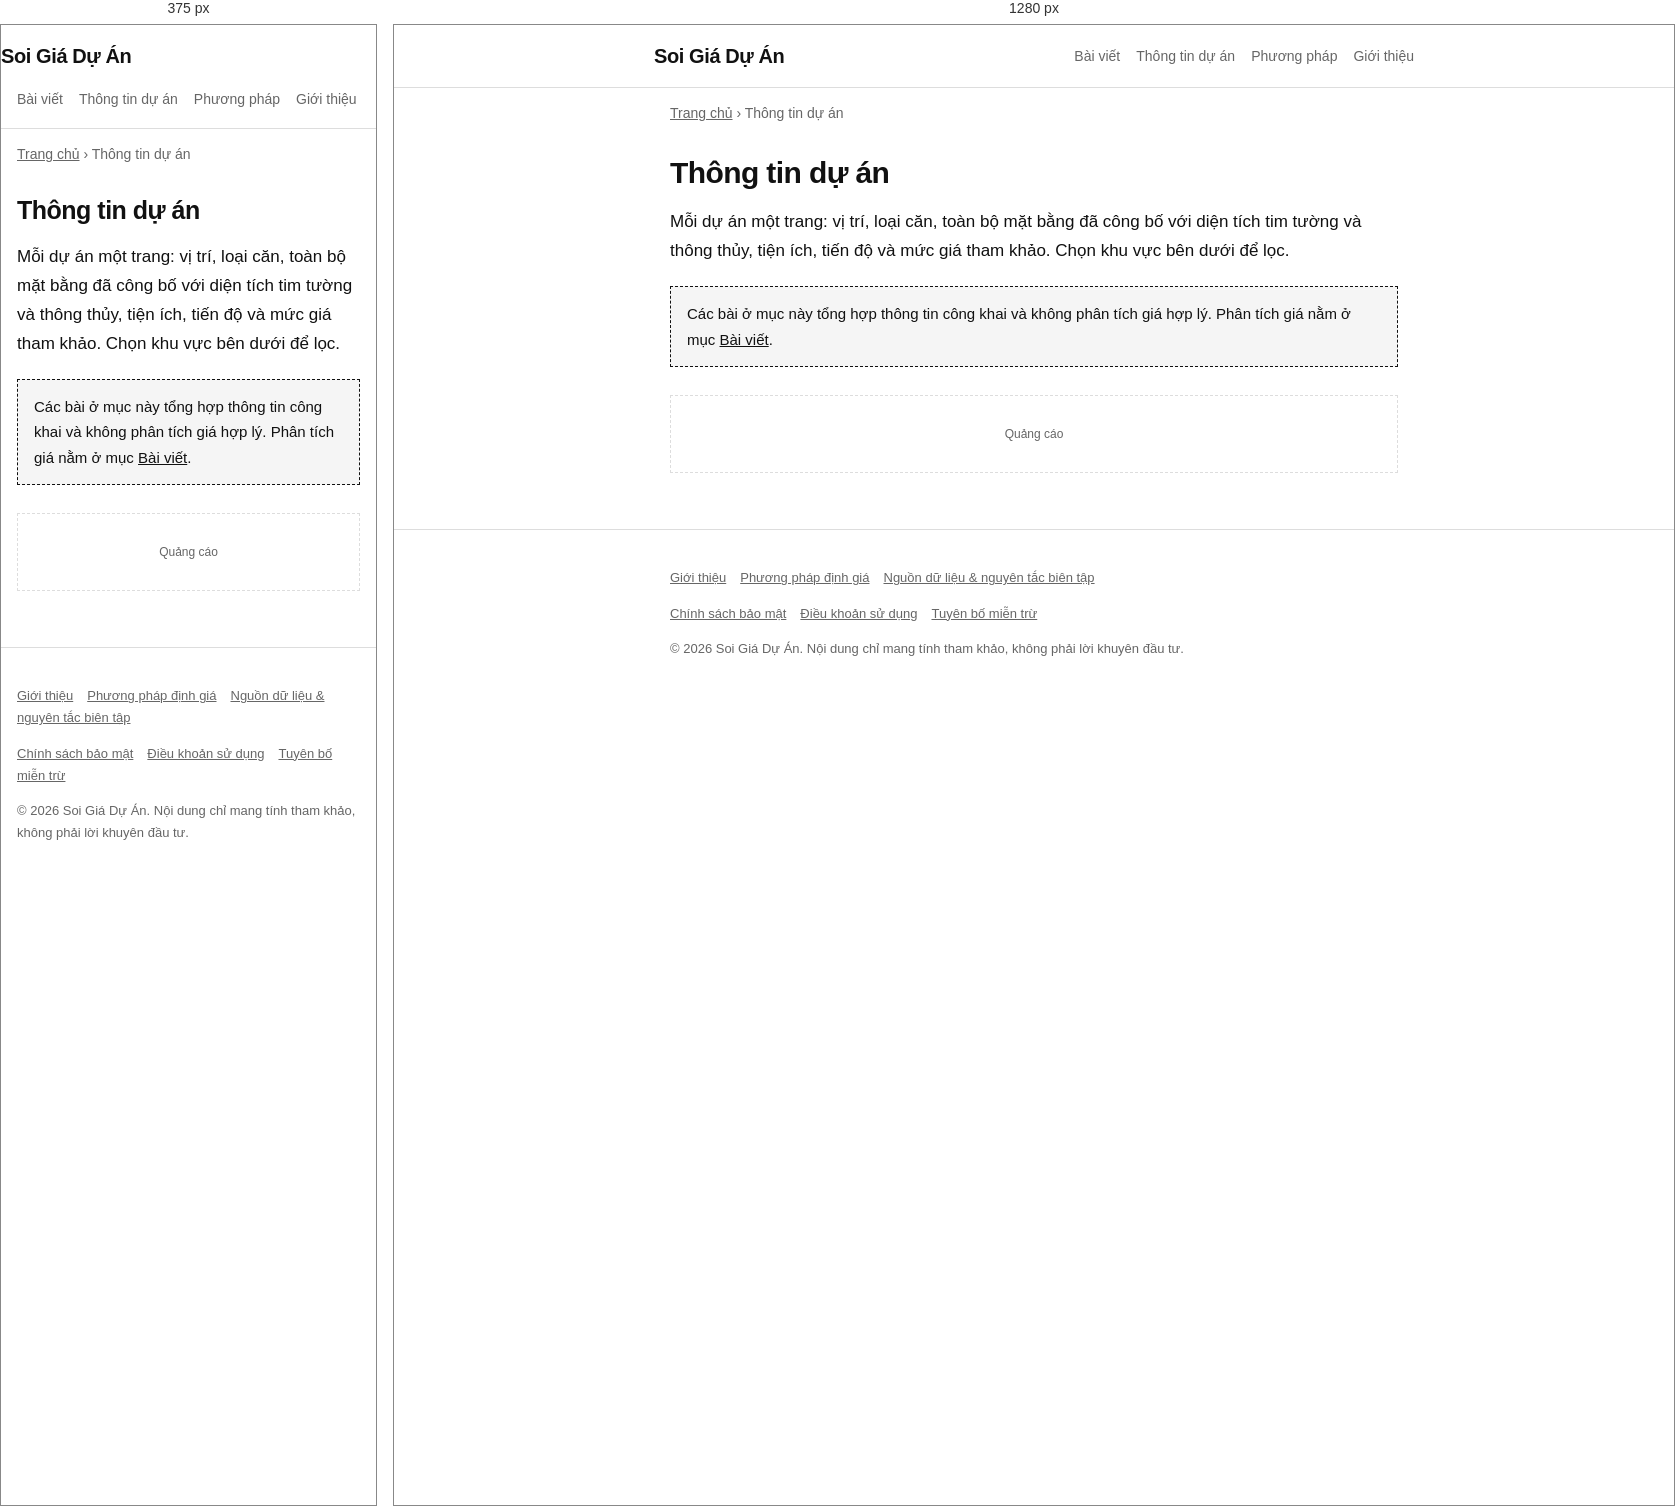
Rendered at 375 px and 1280 px, left to right.

<!-- file: thong-tin-du-an.html -->
<!doctype html><html lang="vi"><head><meta charset="utf-8"><meta name="viewport" content="width=device-width,initial-scale=1">
<title>Thông tin dự án căn hộ TP.HCM, Hà Nội, Bình Dương | Soi Giá Dự Án</title><meta name="description" content="Thông tin từng dự án căn hộ: vị trí, loại căn, mặt bằng với diện tích tim tường và thông thủy, tiện ích, tiến độ và giá tham khảo. Lọc theo khu vực.">
<link rel="stylesheet" href="style.css"><script async src="https://pagead2.googlesyndication.com/pagead/js/adsbygoogle.js?client=ca-pub-2726871907348299" crossorigin="anonymous"></script></head><body>
<header class="s"><div class="w nav"><a class="logo" href="index.html">Soi Giá Dự Án</a><nav><a href="index.html">Bài viết</a><a href="thong-tin-du-an.html">Thông tin dự án</a><a href="phuong-phap-dinh-gia.html">Phương pháp</a><a href="gioi-thieu.html">Giới thiệu</a></nav></div></header>
<main class="w"><p class="meta"><a href="index.html">Trang chủ</a> › Thông tin dự án</p>
<h1>Thông tin dự án</h1>
<p>Mỗi dự án một trang: vị trí, loại căn, toàn bộ mặt bằng đã công bố với diện tích tim tường và thông thủy, tiện ích, tiến độ và mức giá tham khảo. Chọn khu vực bên dưới để lọc.</p>
<div class="box w2">Các bài ở mục này tổng hợp thông tin công khai và không phân tích giá hợp lý. Phân tích giá nằm ở mục <a href="index.html">Bài viết</a>.</div>
<div data-feed data-page-size="12"></div>
<div class="ad">Quảng cáo</div></main>
<footer><div class="w"><p><a href="gioi-thieu.html">Giới thiệu</a><a href="phuong-phap-dinh-gia.html">Phương pháp định giá</a><a href="nguon-du-lieu.html">Nguồn dữ liệu &amp; nguyên tắc biên tập</a></p>
<p><a href="chinh-sach-bao-mat.html">Chính sách bảo mật</a><a href="dieu-khoan-su-dung.html">Điều khoản sử dụng</a><a href="mien-tru-trach-nhiem.html">Tuyên bố miễn trừ</a></p>
<p>© 2026 Soi Giá Dự Án. Nội dung chỉ mang tính tham khảo, không phải lời khuyên đầu tư.</p></div></footer>
<script src="du-an-data.js"></script><script src="feed.js"></script></body></html>

/* @media block from style.css */
@media(max-width:560px){.kpi{grid-template-columns:1fr}h1{font-size:25px}}

/* @media block from style.css */
@media(max-width:560px){.visual-gallery{grid-template-columns:1fr;gap:12px}.visual-card img{height:auto;max-height:310px;object-fit:cover}}